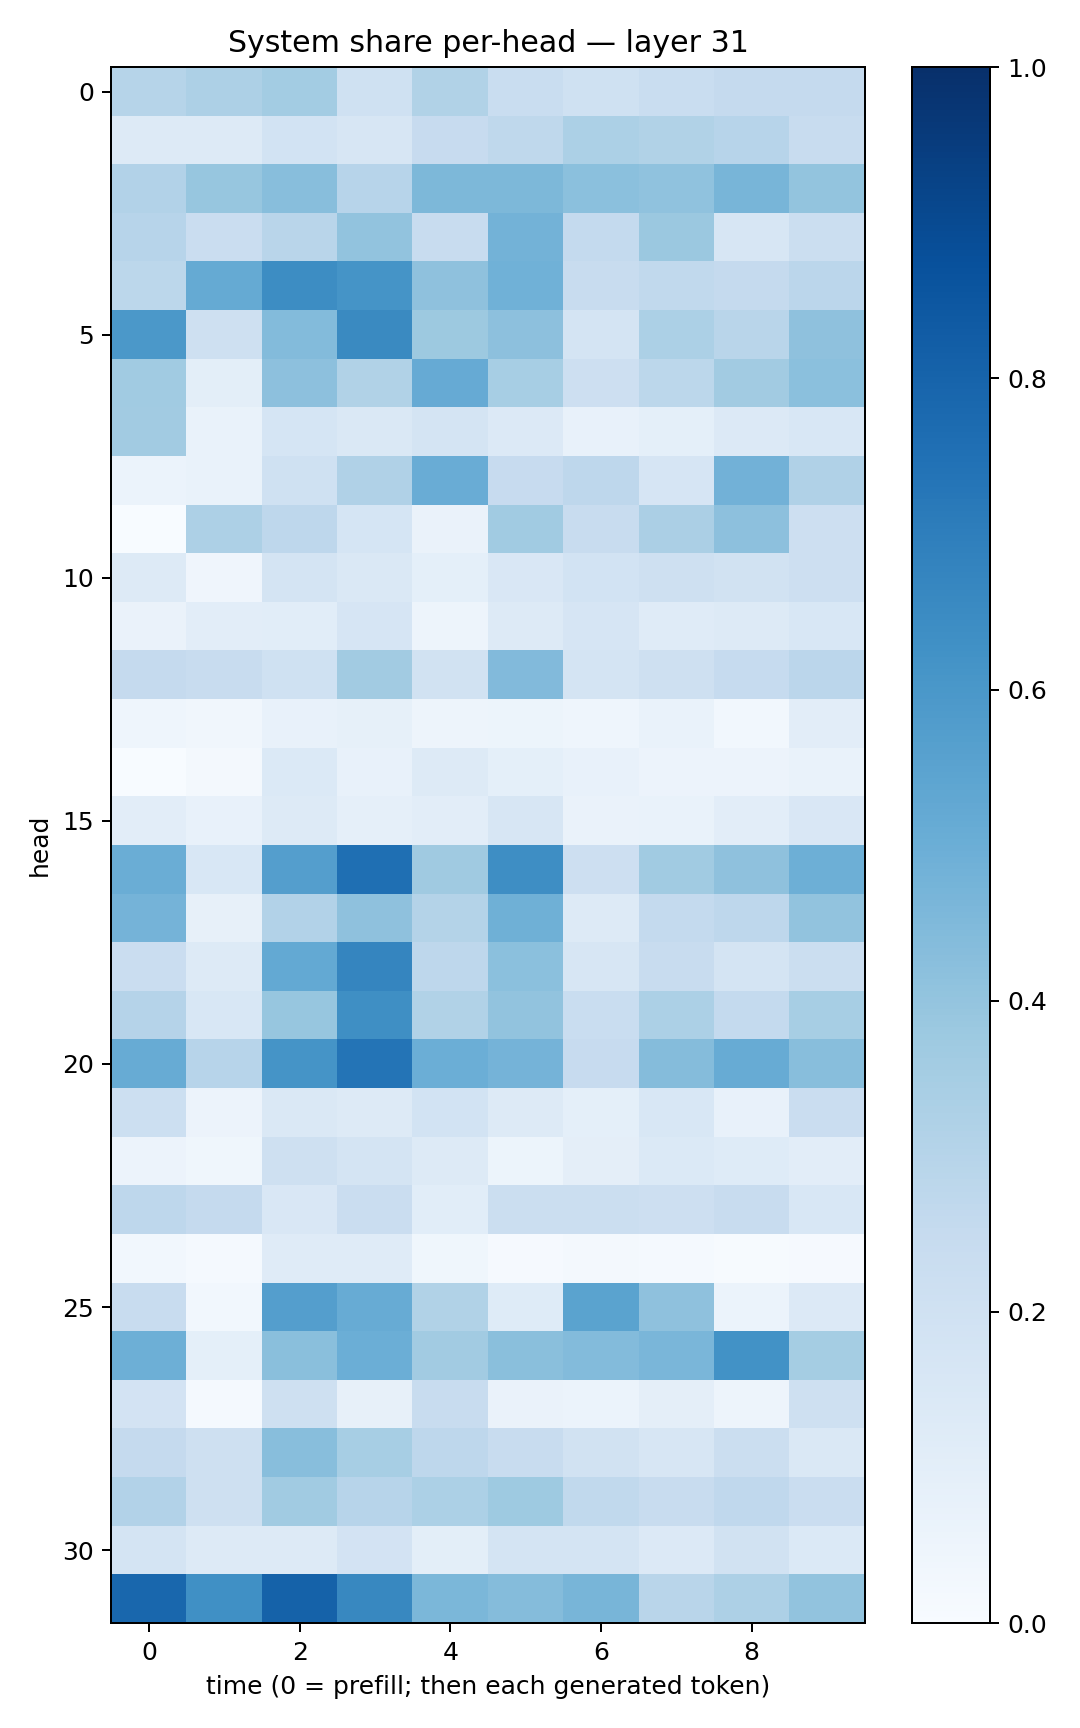

The file beside this chart, header and first rows:
0.29942438, 0.32551163, 0.3560585, 0.20067763, 0.31350505, 0.23426823, 0.19939536, 0.23321842, 0.25116768, 0.2500377
0.1288, 0.1316, 0.1872, 0.1618, 0.246, 0.2706, 0.3289, 0.3146, 0.2964, 0.2395
0.31, 0.3945, 0.4268, 0.2957, 0.455, 0.4546, 0.4213, 0.4063, 0.465, 0.4001
0.2946, 0.2285, 0.2898, 0.406, 0.2351, 0.4771, 0.2569, 0.3802, 0.1638, 0.2203
0.2799, 0.5158, 0.6416, 0.6148, 0.4126, 0.4848, 0.2408, 0.2636, 0.2538, 0.283
0.5953, 0.2043, 0.4401, 0.6544, 0.3769, 0.4172, 0.1787, 0.3298, 0.2924, 0.4103
0.3659, 0.09775, 0.4145, 0.3139, 0.5138, 0.3451, 0.2137, 0.2787, 0.3631, 0.4215
0.3602, 0.06704, 0.1717, 0.1446, 0.1733, 0.1346, 0.0729, 0.09071, 0.1362, 0.1536
0.05906, 0.06874, 0.2028, 0.3193, 0.5074, 0.243, 0.2759, 0.1665, 0.4821, 0.319
0.001451, 0.328, 0.2735, 0.1712, 0.06577, 0.3659, 0.2397, 0.3356, 0.4147, 0.2129
0.1252, 0.04183, 0.178, 0.1483, 0.09247, 0.1506, 0.1847, 0.2105, 0.1899, 0.211
0.06598, 0.1042, 0.1093, 0.1675, 0.0485, 0.1296, 0.1679, 0.1209, 0.1311, 0.1562
0.2514, 0.2385, 0.203, 0.3602, 0.1882, 0.4426, 0.1761, 0.2103, 0.2488, 0.2832
0.04351, 0.03479, 0.07561, 0.08206, 0.05058, 0.0518, 0.04401, 0.06733, 0.02903, 0.1032
0.001282, 0.01618, 0.1389, 0.07185, 0.1311, 0.09327, 0.07201, 0.05852, 0.0549, 0.06998
0.103, 0.07289, 0.1291, 0.08722, 0.1018, 0.1624, 0.06404, 0.06981, 0.1038, 0.1486
0.5009, 0.1542, 0.5668, 0.755, 0.3693, 0.639, 0.2137, 0.3641, 0.4135, 0.4954
0.4751, 0.07981, 0.309, 0.4114, 0.3067, 0.4883, 0.1289, 0.2549, 0.2736, 0.4059
0.2297, 0.127, 0.5199, 0.6686, 0.2771, 0.4206, 0.1638, 0.2373, 0.1737, 0.2208
0.3026, 0.1539, 0.3937, 0.6339, 0.3127, 0.4056, 0.2335, 0.329, 0.2565, 0.3475
0.5114, 0.2932, 0.614, 0.7373, 0.5, 0.4738, 0.2437, 0.4366, 0.5082, 0.4264
0.2179, 0.05523, 0.1484, 0.125, 0.1857, 0.1325, 0.0907, 0.1545, 0.07362, 0.2294
0.05651, 0.03691, 0.2057, 0.1748, 0.126, 0.0532, 0.09399, 0.1371, 0.1213, 0.1054
0.2754, 0.2537, 0.1511, 0.2274, 0.1086, 0.2228, 0.2214, 0.2125, 0.2353, 0.1558
0.03, 0.0153, 0.1194, 0.1207, 0.03637, 0.01149, 0.01728, 0.01414, 0.006516, 0.008475
0.2357, 0.02929, 0.5702, 0.5114, 0.3135, 0.1226, 0.5475, 0.4137, 0.06123, 0.1363
0.4942, 0.09159, 0.4225, 0.4994, 0.3601, 0.4231, 0.441, 0.4634, 0.6217, 0.3554
0.1802, 0.01526, 0.2054, 0.08119, 0.235, 0.0643, 0.05928, 0.09749, 0.04895, 0.2081
0.2509, 0.2095, 0.4297, 0.3466, 0.277, 0.2404, 0.1939, 0.1616, 0.221, 0.1466
0.3105, 0.2079, 0.3644, 0.2942, 0.332, 0.3736, 0.2632, 0.2395, 0.266, 0.2295
0.1795, 0.1279, 0.1254, 0.1817, 0.09929, 0.1747, 0.176, 0.1337, 0.1938, 0.1377
0.7862, 0.6323, 0.8072, 0.6616, 0.4575, 0.4354, 0.4664, 0.2892, 0.3244, 0.4035
